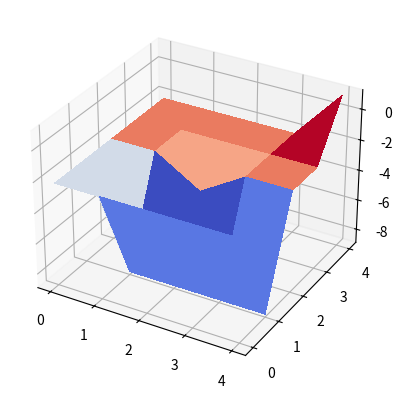

Write Python code to recreate this figure.
import numpy as np
import numpy.random as rand
from mpl_toolkits.mplot3d.axes3d import Axes3D
import matplotlib.pyplot as plt
from matplotlib import cm
import math

        
def build_trans_mat_gridworld():
  # 5x5 gridworld laid out like:
  # 0  1  2  3  4
  # 5  6  7  8  9 
  # 9  10 11 12 13
  # 14 15 16 17 18
  # 20 21 22 23 24
  # where 24 is a goal state that always transitions to a 
  # special zero-reward terminal state (25) with no available actions
  trans_mat = np.zeros((26,4,26))
  
  # NOTE: the following iterations only happen for states 0-23.
  # This means terminal state 25 has zero probability to transition to any state, 
  # even itself, making it terminal, and state 24 is handled specially below.
  
  # Action 0 = down
  for s in range(24):
    if s < 20:
      trans_mat[s,0,s+5] = 1
    else:
      trans_mat[s,0,s] = 1
      
  # Action 1 = up
  for s in range(24):
    if s >= 5:
      trans_mat[s,1,s-5] = 1
    else:
      trans_mat[s,1,s] = 1
      
  # Action 2 = left
  for s in range(24):
    if s%5 > 0:
      trans_mat[s,2,s-1] = 1
    else:
      trans_mat[s,2,s] = 1
      
 # Action 3 = right
  for s in range(24):
    if s%5 < 4:
      trans_mat[s,3,s+1] = 1
    else:
      trans_mat[s,3,s] = 1

  # Finally, goal state always goes to zero reward terminal state
  for a in range(4):
    trans_mat[24,a,25] = 1  
      
  return trans_mat


def build_state_features_gridworld():
  # There are 4 features and only one is active at any given state, represented 1-hot vector at each state, with the layout as follows:
  # 0 0 0 0 0
  # 0 1 1 1 1
  # 0 0 2 0 0
  # 0 0 0 0 0 
  # 0 0 0 0 4
  # And the special terminal state (25) has all zero state features.

  sf = np.zeros((26,4))  
  sf[0,0] = 1
  sf[1,0] = 1
  sf[2,0] = 1
  sf[3,0] = 1
  sf[4,0] = 1
  sf[5,0] = 1
  sf[6,1] = 1
  sf[7,1] = 1
  sf[8,1] = 1
  sf[9,1] = 1
  sf[10,0] = 1
  sf[11,0] = 1
  sf[12,2] = 1
  sf[13,0] = 1
  sf[14,0] = 1
  sf[15,0] = 1
  sf[16,0] = 1
  sf[17,0] = 1
  sf[18,0] = 1
  sf[19,0] = 1
  sf[20,0] = 1
  sf[21,0] = 1
  sf[22,0] = 1
  sf[23,0] = 1
  sf[24,3] = 1
  return sf


           
def calcMaxEntPolicy(trans_mat, horizon, r_weights, state_features, term_index):
  """
  Implement steps 1-3 of Algorithm 1 in Ziebart et al.
  
  For a given reward function and horizon, calculate the MaxEnt policy that gives equal weight to equal reward trajectories
  
  trans_mat: an S x A x S' array of transition probabilites from state s to s' if action a is taken
  horizon: the finite time horizon (int) of the problem for calculating state frequencies
  r_weights: a size F array of the weights of the current reward function to evaluate
  state_features: an S x F array that lists F feature values for each state in S
  term_index: the index of the special terminal state
  
  return: an S x A policy in which each entry is the probability of taking action a in state s
  """
  n_states = np.shape(trans_mat)[0]
  n_actions = np.shape(trans_mat)[1]
  
  rewards = np.dot(state_features, r_weights)
  exp_rewards = np.exp(rewards)
  
  #state partition
  Z_s = np.zeros(n_states)
  Z_s[term_index] = 1.0
  
  #loop to update state partition 
  for _ in range(horizon):
    Z_a = exp_rewards[:, None] * np.einsum('ijk,k->ij', trans_mat, Z_s)
    Z_s = np.sum(Z_a, axis=1)
    
    Z_s[term_index] += 1.0
    
  Z_s_safe = np.where(Z_s == 0, 1.0, Z_s)
  policy = Z_a / Z_s_safe[:, None]
    
  return policy


  
def calcExpectedStateFreq(trans_mat, horizon, start_dist, policy):
  """
  Implement steps 4-6 of Algorithm 1 in Ziebart et al.
  
  Given a MaxEnt policy, begin with the start state distribution and propagate forward to find the expected state frequencies over the horizon
  
  trans_mat: an S x A x S' array of transition probabilites from state s to s' if action a is taken
  horizon: the finite time horizon (int) of the problem for calculating state frequencies
  start_dist: a size S array of starting start probabilities - must sum to 1
  policy: an S x A array array of probabilities of taking action a when in state s
  
  return: a size S array of expected state visitation frequencies
  """
  
  n_states = np.shape(trans_mat)[0]
  n_actions = np.shape(trans_mat)[1]
  state_freq = np.copy(start_dist)
  
  current_state_dist = np.copy(start_dist)
  
  for _ in range(horizon - 1):
    flow_out = current_state_dist[:, None] * policy
    
    next_dist = np.einsum('kj,kji->i', flow_out, trans_mat)
    state_freq += next_dist
    current_state_dist = next_dist
    
  return state_freq
  


def maxEntIRL(trans_mat, state_features, demos, seed_weights, n_epochs, horizon, learning_rate, term_index):
  """
  Implement the outer loop of MaxEnt IRL that takes gradient steps in weight space
  
  Compute a MaxEnt reward function from demonstration trajectories
  
  trans_mat: an S x A x S' array that describes transition probabilities from state s to s' if action a is taken
  state_features: an S x F array that lists F feature values for each state in S
  demos: a list of lists containing D demos of varying lengths, where each demo is series of states (ints)
  seed_weights: a size F array of starting reward weights
  n_epochs: how many times (int) to perform gradient descent steps
  horizon: the finite time horizon (int) of the problem for calculating state frequencies
  learning_rate: a multiplicative factor (float) that determines gradient step size
  term_index: the index of the special terminal state
  
  return: a size F array of reward weights
  """
  
  n_states = np.shape(state_features)[0]
  n_features = np.shape(state_features)[1]
  
  r_weights = np.copy(seed_weights)
  
  expert_feature_counts = np.zeros(n_features)
  for demo in demos:
      for state in demo:
          expert_feature_counts += state_features[state]
  expert_feature_counts /= len(demos)
    
  start_dist = np.zeros(n_states)
  for demo in demos:
      start_dist[demo[0]] += 1.0
  start_dist /= len(demos)
  
  # grad_norms_history = []
  
  for epoch in range(n_epochs):
    policy = calcMaxEntPolicy(trans_mat, horizon, r_weights, state_features, term_index)
    state_freq = calcExpectedStateFreq(trans_mat, horizon, start_dist, policy)
    
    model_feature_counts = np.dot(state_freq, state_features)
    grad = expert_feature_counts - model_feature_counts
    
    # print(f"Epoch {epoch}: Gradient Norm = {np.linalg.norm(grad):.4f}")
    
    # current_grad_norm = np.linalg.norm(grad)
    # grad_norms_history.append(current_grad_norm)
        
    r_weights += learning_rate * grad
    
  return r_weights
  
 
 
if __name__ == '__main__':
  
  # Build domain, features, and demos
  trans_mat = build_trans_mat_gridworld()
  state_features = build_state_features_gridworld() 
  demos = [[4,9,14,19,24,25],[3,8,13,18,19,24,25],[2,1,0,5,10,15,20,21,22,23,24,25],[1,0,5,10,11,16,17,22,23,24,25]]
  seed_weights = np.zeros(4)
  term_index = 25
  
  # Parameters
  n_epochs = 100
  horizon = 15
  learning_rate = 0.2
  
  # Main algorithm call
  r_weights = maxEntIRL(trans_mat, state_features, demos, seed_weights, n_epochs, horizon, learning_rate, term_index)
  
  # Construct reward function from weights and state features
  reward_fxn = []
  for s_i in range(25):
    reward_fxn.append( np.dot(r_weights, state_features[s_i]) )
  reward_fxn = np.reshape(reward_fxn, (5,5))
  
  # Plot reward function
  fig = plt.figure()
  ax = fig.add_subplot(111, projection='3d')
  X = np.arange(0, 5, 1)
  Y = np.arange(0, 5, 1)
  X, Y = np.meshgrid(X, Y)
  surf = ax.plot_surface(X, Y, reward_fxn, rstride=1, cstride=1, cmap=cm.coolwarm,
			linewidth=0, antialiased=False)
  plt.show()
  
  # # Test different learning rates and plot gradient norm convergence
  # learning_rates_to_test = [0.005, 0.01, 0.05, 0.1, 0.15, 0.2, 0.25, 0.4, 0.5, 0.7, 1, 5, 10.0]
  # plt.figure(figsize=(10, 6))
  
  # for lr in learning_rates_to_test:
  #     print(f"Training with learning rate: {lr}...")
  #     seed_weights = np.zeros(4) 
      
  #     final_weights, grad_history = maxEntIRL(
  #         trans_mat, state_features, demos, seed_weights, 
  #         n_epochs, horizon, lr, term_index
  #     )

  #     plt.plot(grad_history, label=f'LR = {lr}', linewidth=2)

  # # Format the graph
  # plt.title('Gradient Norm Convergence Comparison')
  # plt.xlabel('Epoch')
  # plt.ylabel('L2 Norm of Gradient')
  # plt.grid(True, linestyle='--', alpha=0.7)
  # plt.legend()
  # plt.savefig('learning_rate_comparison.png', dpi=300, bbox_inches='tight')
  # plt.show()
